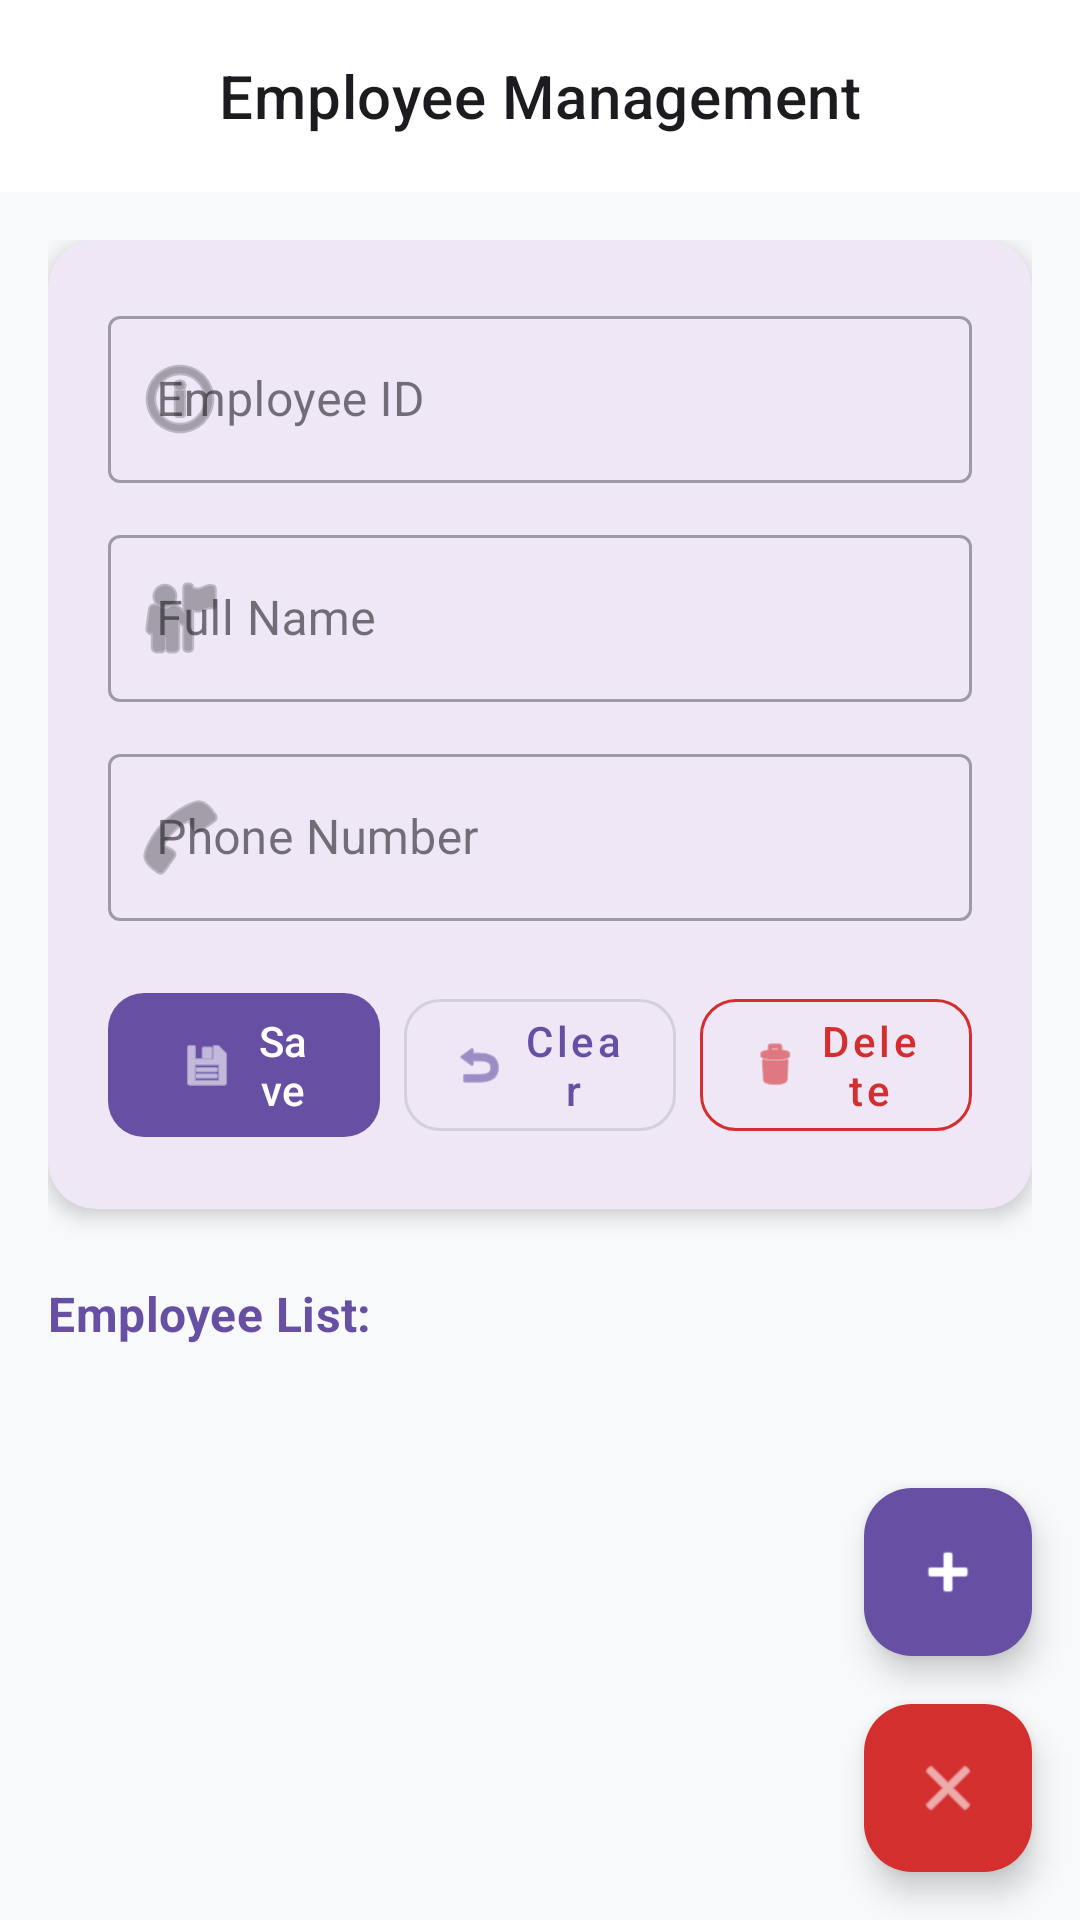

Here is an Android app screen rendered from its layout file. Give the layout XML and the strings, colors and styles it references.
<!-- AndroidManifest.xml: application theme Theme.K23411TEApp -->
<!-- res/layout/activity_employee_management.xml -->
<?xml version="1.0" encoding="utf-8"?>
<androidx.coordinatorlayout.widget.CoordinatorLayout xmlns:android="http://schemas.android.com/apk/res/android"
    xmlns:app="http://schemas.android.com/apk/res-auto"
    xmlns:tools="http://schemas.android.com/tools"
    android:id="@+id/main"
    android:layout_width="match_parent"
    android:layout_height="match_parent"
    android:background="#F8F9FA"
    tools:context=".EmployeeManagementActivity">

    <com.google.android.material.appbar.AppBarLayout
        android:layout_width="match_parent"
        android:layout_height="wrap_content"
        android:background="@android:color/white">

        <com.google.android.material.appbar.MaterialToolbar
            android:id="@+id/toolbar"
            android:layout_width="match_parent"
            android:layout_height="?attr/actionBarSize"
            app:title="@string/str_employee_management"
            app:titleCentered="true"
            app:titleTextAppearance="@style/TextAppearance.MaterialComponents.Headline6" />
    </com.google.android.material.appbar.AppBarLayout>

    <androidx.core.widget.NestedScrollView
        android:layout_width="match_parent"
        android:layout_height="match_parent"
        android:fillViewport="true"
        app:layout_behavior="@string/appbar_scrolling_view_behavior">

        <LinearLayout
            android:layout_width="match_parent"
            android:layout_height="wrap_content"
            android:orientation="vertical"
            android:padding="16dp">

            
            <com.google.android.material.card.MaterialCardView
                android:layout_width="match_parent"
                android:layout_height="wrap_content"
                app:cardCornerRadius="16dp"
                app:cardElevation="4dp"
                app:strokeWidth="0dp">

                <LinearLayout
                    android:layout_width="match_parent"
                    android:layout_height="wrap_content"
                    android:orientation="vertical"
                    android:padding="20dp">

                    <com.google.android.material.textfield.TextInputLayout
                        android:id="@+id/tilEmpId"
                        style="@style/Widget.MaterialComponents.TextInputLayout.OutlinedBox"
                        android:layout_width="match_parent"
                        android:layout_height="wrap_content"
                        android:hint="@string/str_id"
                        app:startIconDrawable="@android:drawable/ic_menu_info_details">

                        <com.google.android.material.textfield.TextInputEditText
                            android:id="@+id/edtEmpId"
                            android:layout_width="match_parent"
                            android:layout_height="wrap_content"
                            android:inputType="textCapCharacters" />
                    </com.google.android.material.textfield.TextInputLayout>

                    <com.google.android.material.textfield.TextInputLayout
                        android:id="@+id/tilName"
                        style="@style/Widget.MaterialComponents.TextInputLayout.OutlinedBox"
                        android:layout_width="match_parent"
                        android:layout_height="wrap_content"
                        android:layout_marginTop="12dp"
                        android:hint="@string/str_name"
                        app:startIconDrawable="@android:drawable/ic_menu_myplaces">

                        <com.google.android.material.textfield.TextInputEditText
                            android:id="@+id/edtName"
                            android:layout_width="match_parent"
                            android:layout_height="wrap_content"
                            android:inputType="textPersonName" />
                    </com.google.android.material.textfield.TextInputLayout>

                    <com.google.android.material.textfield.TextInputLayout
                        android:id="@+id/tilPhone"
                        style="@style/Widget.MaterialComponents.TextInputLayout.OutlinedBox"
                        android:layout_width="match_parent"
                        android:layout_height="wrap_content"
                        android:layout_marginTop="12dp"
                        android:hint="@string/str_phone"
                        app:startIconDrawable="@android:drawable/ic_menu_call">

                        <com.google.android.material.textfield.TextInputEditText
                            android:id="@+id/edtPhone"
                            android:layout_width="match_parent"
                            android:layout_height="wrap_content"
                            android:inputType="phone" />
                    </com.google.android.material.textfield.TextInputLayout>

                    <LinearLayout
                        android:layout_width="match_parent"
                        android:layout_height="wrap_content"
                        android:layout_marginTop="20dp"
                        android:orientation="horizontal">

                        <com.google.android.material.button.MaterialButton
                            android:id="@+id/imgSave"
                            android:layout_width="0dp"
                            android:layout_height="56dp"
                            android:layout_weight="1"
                            android:onClick="saveEmployee"
                            android:text="@string/str_save"
                            android:textAllCaps="false"
                            android:textSize="14sp"
                            app:cornerRadius="12dp"
                            app:icon="@android:drawable/ic_menu_save" />

                        <View
                            android:layout_width="8dp"
                            android:layout_height="0dp" />

                        <com.google.android.material.button.MaterialButton
                            android:id="@+id/btnClear"
                            style="@style/Widget.MaterialComponents.Button.OutlinedButton"
                            android:layout_width="0dp"
                            android:layout_height="56dp"
                            android:layout_weight="1"
                            android:onClick="clearInputs"
                            android:text="@string/str_clear"
                            android:textAllCaps="false"
                            android:textSize="14sp"
                            app:cornerRadius="12dp"
                            app:icon="@android:drawable/ic_menu_revert" />

                        <View
                            android:layout_width="8dp"
                            android:layout_height="0dp" />

                        <com.google.android.material.button.MaterialButton
                            android:id="@+id/btnDelete"
                            style="@style/Widget.MaterialComponents.Button.OutlinedButton"
                            android:layout_width="0dp"
                            android:layout_height="56dp"
                            android:layout_weight="1"
                            android:onClick="deleteEmployee"
                            android:text="@string/str_delete"
                            android:textAllCaps="false"
                            android:textColor="#D32F2F"
                            android:textSize="14sp"
                            app:cornerRadius="12dp"
                            app:icon="@android:drawable/ic_menu_delete"
                            app:iconTint="#D32F2F"
                            app:strokeColor="#D32F2F" />
                    </LinearLayout>
                </LinearLayout>
            </com.google.android.material.card.MaterialCardView>

            <TextView
                android:layout_width="wrap_content"
                android:layout_height="wrap_content"
                android:layout_marginTop="24dp"
                android:layout_marginBottom="12dp"
                android:text="@string/str_list_title"
                android:textAppearance="?attr/textAppearanceSubtitle1"
                android:textColor="?attr/colorPrimary"
                android:textStyle="bold" />

            <ListView
                android:id="@+id/lvEmployee"
                android:layout_width="match_parent"
                android:layout_height="0dp"
                android:layout_weight="1"
                android:divider="@android:color/transparent"
                android:dividerHeight="8dp"
                android:scrollbars="none"
                tools:listitem="@layout/item_custom_employee" />

        </LinearLayout>
    </androidx.core.widget.NestedScrollView>

    <com.google.android.material.floatingactionbutton.FloatingActionButton
        android:id="@+id/btnAdd"
        android:layout_width="wrap_content"
        android:layout_height="wrap_content"
        android:layout_gravity="bottom|end"
        android:layout_marginEnd="16dp"
        android:layout_marginBottom="88dp"
        android:contentDescription="@string/str_add_employee"
        app:srcCompat="@android:drawable/ic_input_add"
        app:backgroundTint="?attr/colorPrimary"
        app:tint="@android:color/white" />

    <com.google.android.material.floatingactionbutton.FloatingActionButton
        android:id="@+id/fabExit"
        android:layout_width="wrap_content"
        android:layout_height="wrap_content"
        android:layout_gravity="bottom|end"
        android:layout_margin="16dp"
        android:onClick="closeActivity"
        android:contentDescription="@string/str_exit"
        app:srcCompat="@android:drawable/ic_menu_close_clear_cancel"
        app:backgroundTint="#D32F2F"
        app:tint="@android:color/white" />

</androidx.coordinatorlayout.widget.CoordinatorLayout>
<!-- res/layout/item_custom_employee.xml (included above) -->
<?xml version="1.0" encoding="utf-8"?>
<com.google.android.material.card.MaterialCardView xmlns:android="http://schemas.android.com/apk/res/android"
    xmlns:app="http://schemas.android.com/apk/res-auto"
    xmlns:tools="http://schemas.android.com/tools"
    android:layout_width="match_parent"
    android:layout_height="wrap_content"
    app:cardCornerRadius="8dp"
    app:cardElevation="4dp"
    app:cardUseCompatPadding="true">

    <LinearLayout
        android:layout_width="match_parent"
        android:layout_height="wrap_content"
        android:orientation="horizontal"
        android:padding="12dp"
        android:background="@drawable/item_selector"
        android:gravity="center_vertical">

        <LinearLayout
            android:layout_width="0dp"
            android:layout_height="wrap_content"
            android:layout_weight="1"
            android:orientation="vertical">

            <TextView
                android:id="@+id/txtName"
                android:layout_width="wrap_content"
                android:layout_height="wrap_content"
                tools:text="Nguyen Van A"
                android:textColor="#212121"
                android:textSize="18sp"
                android:textStyle="bold" />

            <TextView
                android:id="@+id/txtID"
                android:layout_width="wrap_content"
                android:layout_height="wrap_content"
                tools:text="ID: e1"
                android:textColor="#757575"
                android:textSize="14sp" />

            <TextView
                android:id="@+id/txtPhone"
                android:layout_width="wrap_content"
                android:layout_height="wrap_content"
                tools:text="0901234567"
                android:textColor="#757575"
                android:textSize="14sp" />
        </LinearLayout>

        <ImageView
            android:id="@+id/imgCall"
            android:layout_width="40dp"
            android:layout_height="40dp"
            android:layout_marginEnd="12dp"
            android:padding="4dp"
            android:background="?attr/selectableItemBackgroundBorderless"
            app:srcCompat="@mipmap/img_call" />

        <ImageView
            android:id="@+id/imgSms"
            android:layout_width="40dp"
            android:layout_height="40dp"
            android:padding="4dp"
            android:background="?attr/selectableItemBackgroundBorderless"
            app:srcCompat="@mipmap/img_sms" />

    </LinearLayout>
</com.google.android.material.card.MaterialCardView>
<!-- resources referenced by this layout -->
<resources>
  <!-- drawable item_selector (drawable) -->
  <?xml version="1.0" encoding="utf-8"?>
  <selector xmlns:android="http://schemas.android.com/apk/res/android">
      <item android:state_activated="true">
          <shape>
              <solid android:color="#FFFF00" /> 
          </shape>
      </item>
      <item>
          <shape>
              <solid android:color="@android:color/transparent" />
          </shape>
      </item>
  </selector>
  <string name="str_add_employee">Add Employee</string>
  <string name="str_clear">Clear</string>
  <string name="str_delete">Delete</string>
  <string name="str_employee_management">Employee Management</string>
  <string name="str_exit">Exit</string>
  <string name="str_id">Employee ID</string>
  <string name="str_list_title">Employee List:</string>
  <string name="str_name">Full Name</string>
  <string name="str_phone">Phone Number</string>
  <string name="str_save">Save</string>
  <style name="Theme.K23411TEApp" parent="Base.Theme.K23411TEApp" />
  <style name="Base.Theme.K23411TEApp" parent="Theme.Material3.DayNight.NoActionBar">
          
          
      </style>
</resources>
